Run: headless pygame with SDL's dummy video driver; simulated clock (each Clock.tick advances the game by its frame time, no real sleeping); random seed 0; keys injected as events and as key.get_pressed() state; no mouse input.
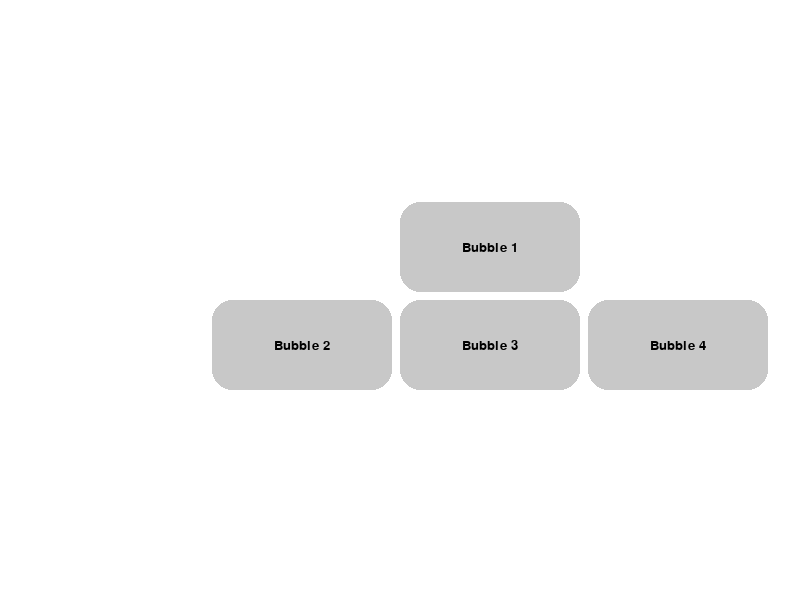
Frame 1 of 4 · flips 1–60 · no input
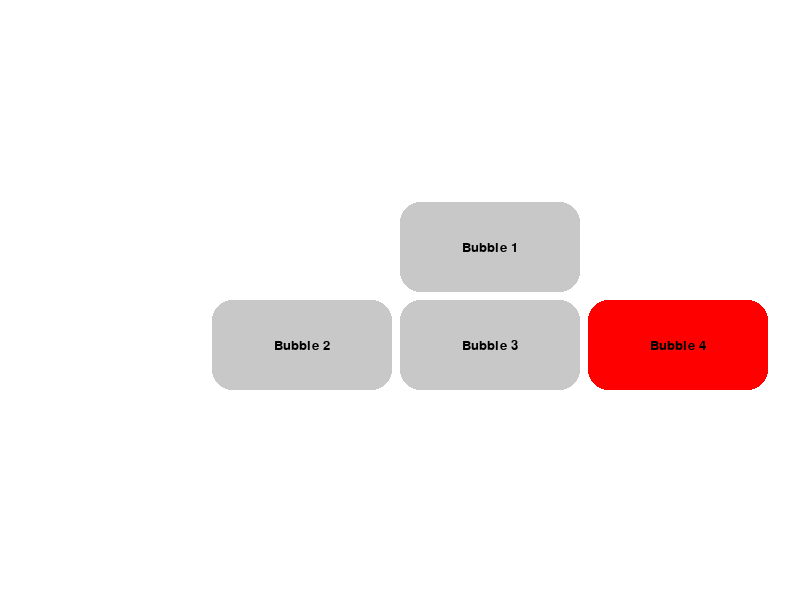
Frame 2 of 4 · flips 61–180 · tapped SPACE, RETURN · held RIGHT (→), D
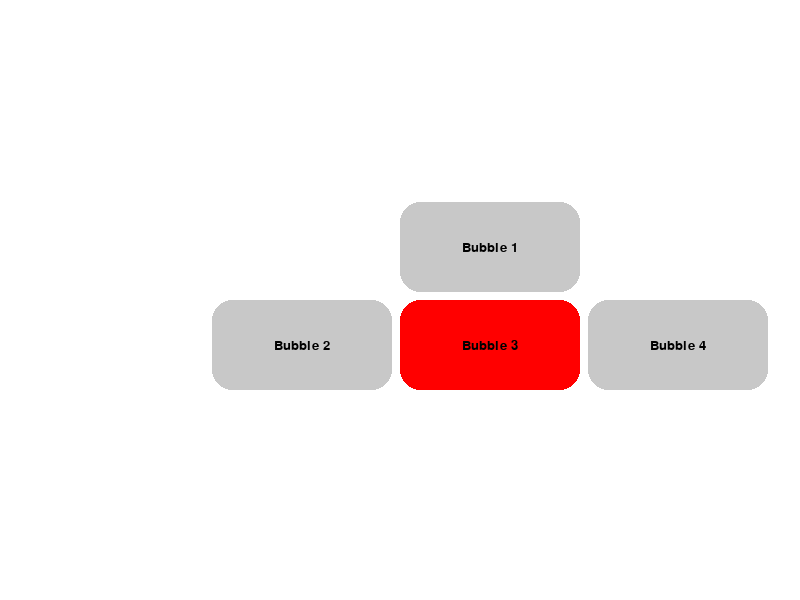
Frame 3 of 4 · flips 181–300 · held DOWN (↓), S
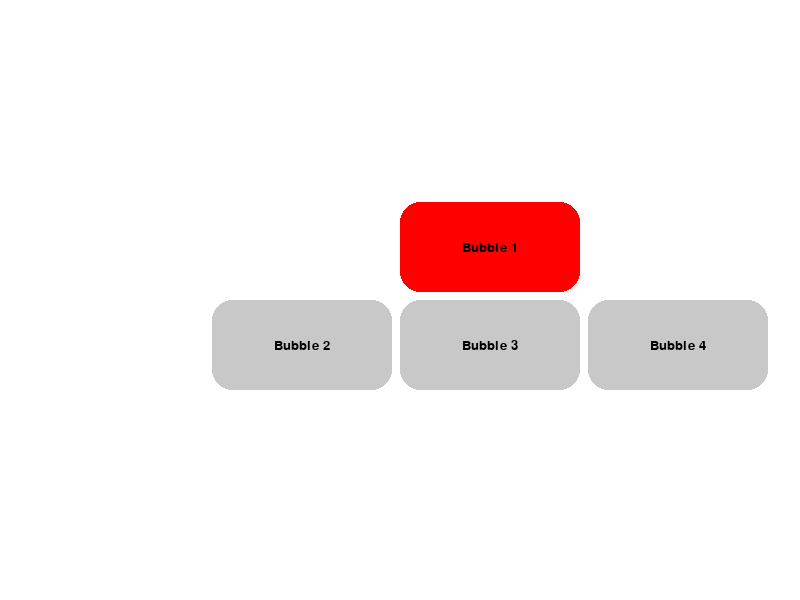
Frame 4 of 4 · flips 301–420 · held LEFT (←), A, UP (↑), W

The pygame program that drew these frames:

import pygame
import sys

# Initialize Pygame
pygame.init()

# Set up the window
WIDTH, HEIGHT = 800, 600
WINDOW = pygame.display.set_mode((WIDTH, HEIGHT))
pygame.display.set_caption("Text Bubbles")

# Colors
WHITE = (255, 255, 255)
GRAY = (200, 200, 200)
RED = (255, 0, 0)

# Font
font = pygame.font.Font(None, 20)  # Adjusted font size

# Bubble properties
bubble_width = int(200 * 0.9)  # Decreased width by 10%
bubble_height = int(100 * 0.9)  # Decreased height by 10%
bubble_offset = 8  # Reduced offset

# Main game loop
def main():
    running = True
    highlighted_bubble = None

    while running:
        # Handle events
        for event in pygame.event.get():
            if event.type == pygame.QUIT:
                pygame.quit()
                sys.exit()
            elif event.type == pygame.KEYDOWN:
                if event.key == pygame.K_w:
                    highlighted_bubble = 1
                elif event.key == pygame.K_a:
                    highlighted_bubble = 2
                elif event.key == pygame.K_s:
                    highlighted_bubble = 3
                elif event.key == pygame.K_d:
                    highlighted_bubble = 4

        # Draw background
        WINDOW.fill(WHITE)

        # Draw text bubbles
        x_center = WIDTH // 2
        y_center = HEIGHT // 2

        bubble_positions = [
            (x_center, y_center - (bubble_height + bubble_offset)),    # Top bubble
            (x_center - (bubble_width + bubble_offset), y_center),     # Left bubble
            (x_center, y_center),                                      # Center bubble
            (x_center + (bubble_width + bubble_offset), y_center)      # Right bubble
        ]

        # Draw text bubbles
        for i, (x, y) in enumerate(bubble_positions):
            # Check if bubble should be highlighted
            if i + 1 == highlighted_bubble:
                pygame.draw.rect(WINDOW, RED, (x, y, bubble_width, bubble_height), border_radius=20)  # Adjusted border radius
            else:
                pygame.draw.rect(WINDOW, GRAY, (x, y, bubble_width, bubble_height), border_radius=20)  # Adjusted border radius

            # Draw text
            text_surface = font.render("Bubble {}".format(i+1), True, (0, 0, 0))
            text_rect = text_surface.get_rect(center=(x + bubble_width // 2, y + bubble_height // 2))
            WINDOW.blit(text_surface, text_rect)

        pygame.display.update()

# Run the game
if __name__ == "__main__":
    main()
